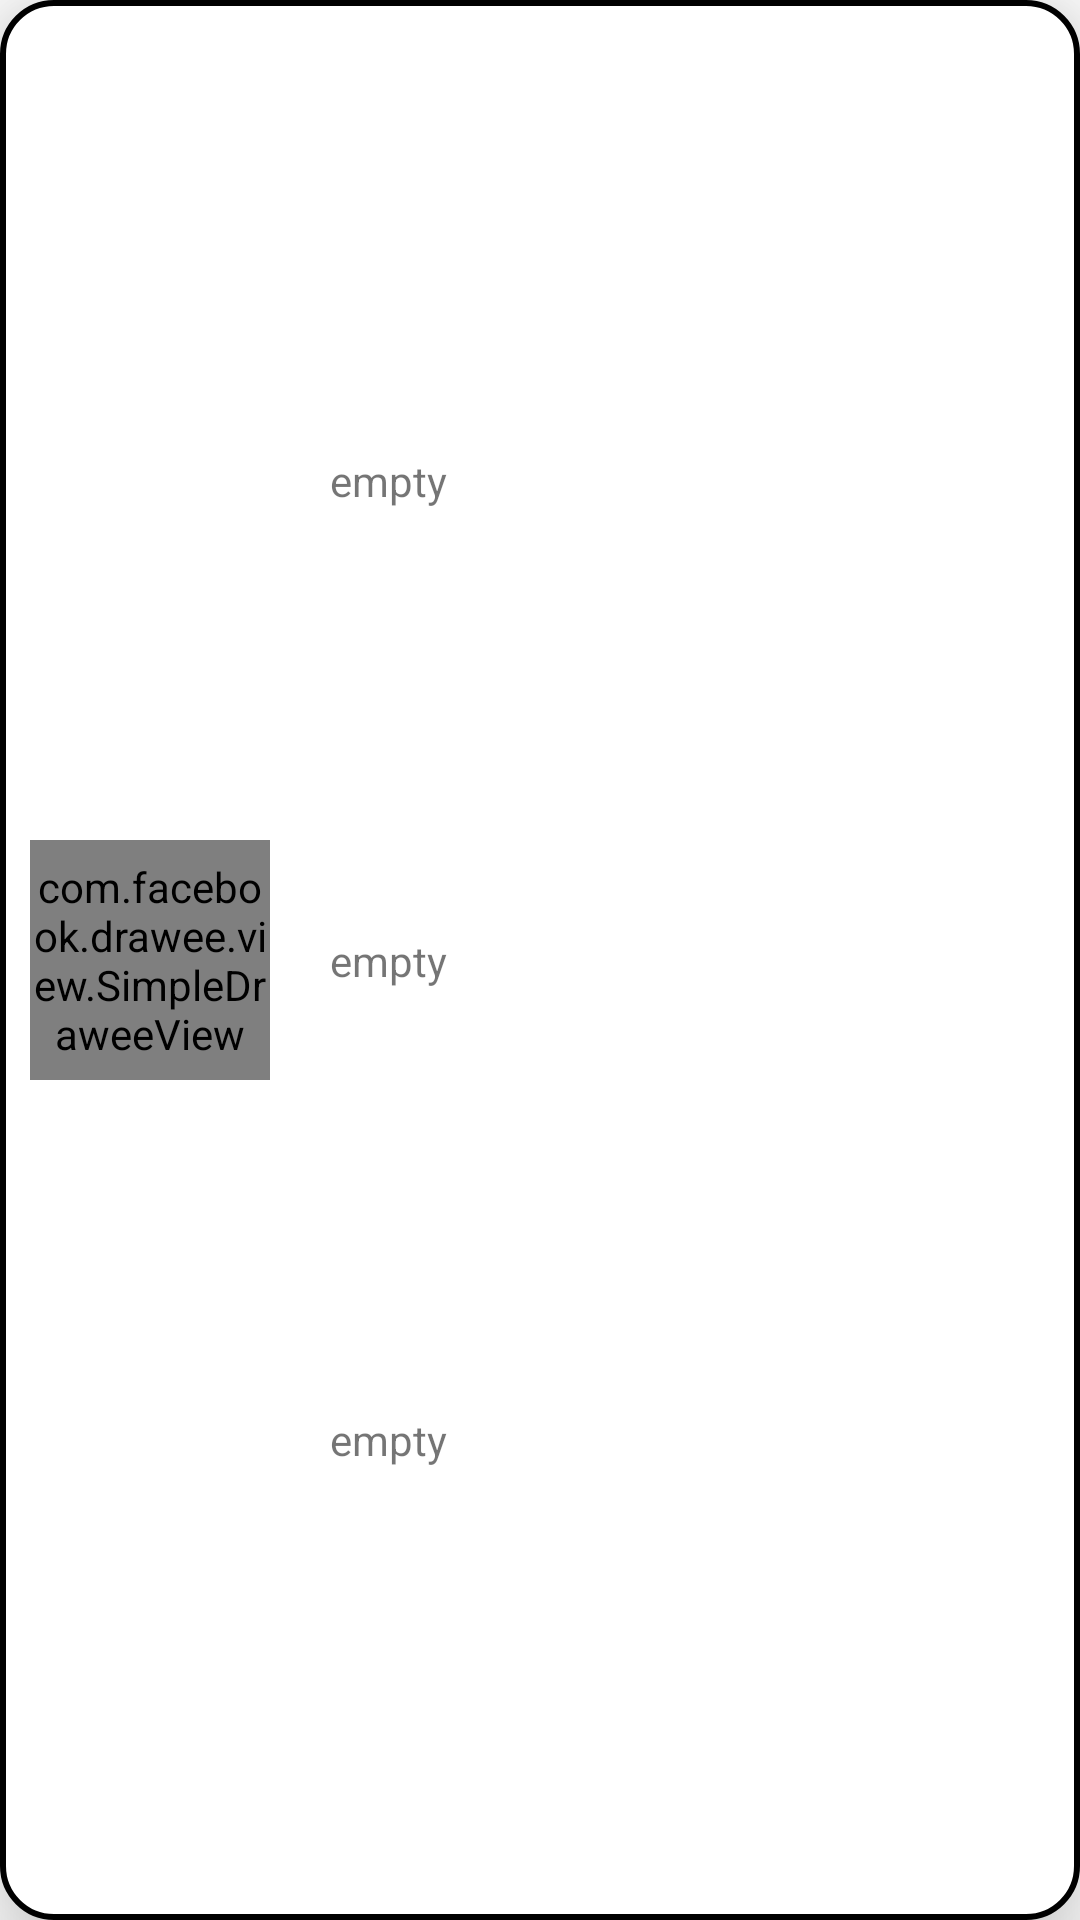

Reconstruct the res/layout file that produces this screen, plus the resources it refers to.
<!-- AndroidManifest.xml: application theme Theme.Map -->
<!-- res/layout/info_layout.xml -->
<?xml version="1.0" encoding="utf-8"?>
<androidx.constraintlayout.widget.ConstraintLayout
	xmlns:android="http://schemas.android.com/apk/res/android"
	xmlns:app="http://schemas.android.com/apk/res-auto"
	xmlns:tools="http://schemas.android.com/tools"
	android:layout_width="300dp"
	android:layout_height="100dp"
	android:background="@drawable/map_info_bg"
	android:elevation="20dp"
	android:padding="10dp"
	>

	<ImageView
		android:id="@+id/bubble_image"
		android:layout_width="1dp"
		android:layout_height="1dp"
		android:visibility="gone"
		/>

	<com.facebook.drawee.view.SimpleDraweeView
		android:id="@+id/drawee_image"
		android:layout_width="80dp"
		android:layout_height="80dp"
		android:visibility="visible"
		app:layout_constraintBottom_toBottomOf="parent"
		app:layout_constraintStart_toStartOf="parent"
		app:layout_constraintTop_toTopOf="parent"
		app:placeholderImage="@android:drawable/ic_delete"
		tools:src="@tools:sample/cities"
		/>

	<TextView
		android:id="@+id/bubble_title"
		android:layout_width="wrap_content"
		android:layout_height="wrap_content"

		android:text="empty"
		app:layout_constraintBottom_toTopOf="@+id/bubble_description"
		app:layout_constraintStart_toStartOf="@+id/bubble_description"
		app:layout_constraintTop_toTopOf="parent"
		/>

	<TextView
		android:id="@+id/bubble_description"
		android:layout_width="wrap_content"
		android:layout_height="wrap_content"
		android:layout_marginStart="20dp"
		android:text="empty"
		app:layout_constraintBottom_toTopOf="@+id/bubble_subdescription"
		app:layout_constraintStart_toEndOf="@+id/drawee_image"
		app:layout_constraintTop_toBottomOf="@+id/bubble_title"
		/>

	<TextView
		android:id="@+id/bubble_subdescription"
		android:layout_width="wrap_content"
		android:layout_height="wrap_content"

		android:text="empty"
		app:layout_constraintBottom_toBottomOf="parent"
		app:layout_constraintStart_toStartOf="@+id/bubble_description"
		app:layout_constraintTop_toBottomOf="@id/bubble_description"
		tools:layout_editor_absoluteX="23dp"
		tools:layout_editor_absoluteY="71dp"
		/>

</androidx.constraintlayout.widget.ConstraintLayout>
<!-- resources referenced by this layout -->
<resources>
  <!-- drawable map_info_bg (drawable) -->
  <?xml version="1.0" encoding="UTF-8"?>
  <shape
  	xmlns:android="http://schemas.android.com/apk/res/android">
  	<solid android:color="#ffffffff" />
  
  	<stroke
  		android:width="2dp"
  		android:color="#ff000000"
  		/>
  
  	<padding
  		android:bottom="1dp"
  		android:left="1dp"
  		android:right="1dp"
  		android:top="1dp"
  		/>
  
  	<corners android:radius="17dp" />
  </shape>
  <style name="Theme.Map" parent="Theme.MaterialComponents.DayNight.DarkActionBar">
  		
  		<item name="colorPrimary">@color/purple_500</item>
  		<item name="colorPrimaryVariant">@color/purple_700</item>
  		<item name="colorOnPrimary">@color/white</item>
  		
  		<item name="colorSecondary">@color/teal_200</item>
  		<item name="colorSecondaryVariant">@color/teal_700</item>
  		<item name="colorOnSecondary">@color/black</item>
  		
  		<item name="android:statusBarColor">?attr/colorPrimaryVariant</item>
  		
  	</style>
  <!-- not gathered from this repository: default colours our renderer supplied (Android Studio template values) -->
  <color name="purple_500">#FF6200EE</color>
  <color name="purple_700">#FF3700B3</color>
  <color name="teal_200">#FF03DAC5</color>
  <color name="teal_700">#FF018786</color>
  <color name="black">#FF000000</color>
  <color name="white">#FFFFFFFF</color>
</resources>
